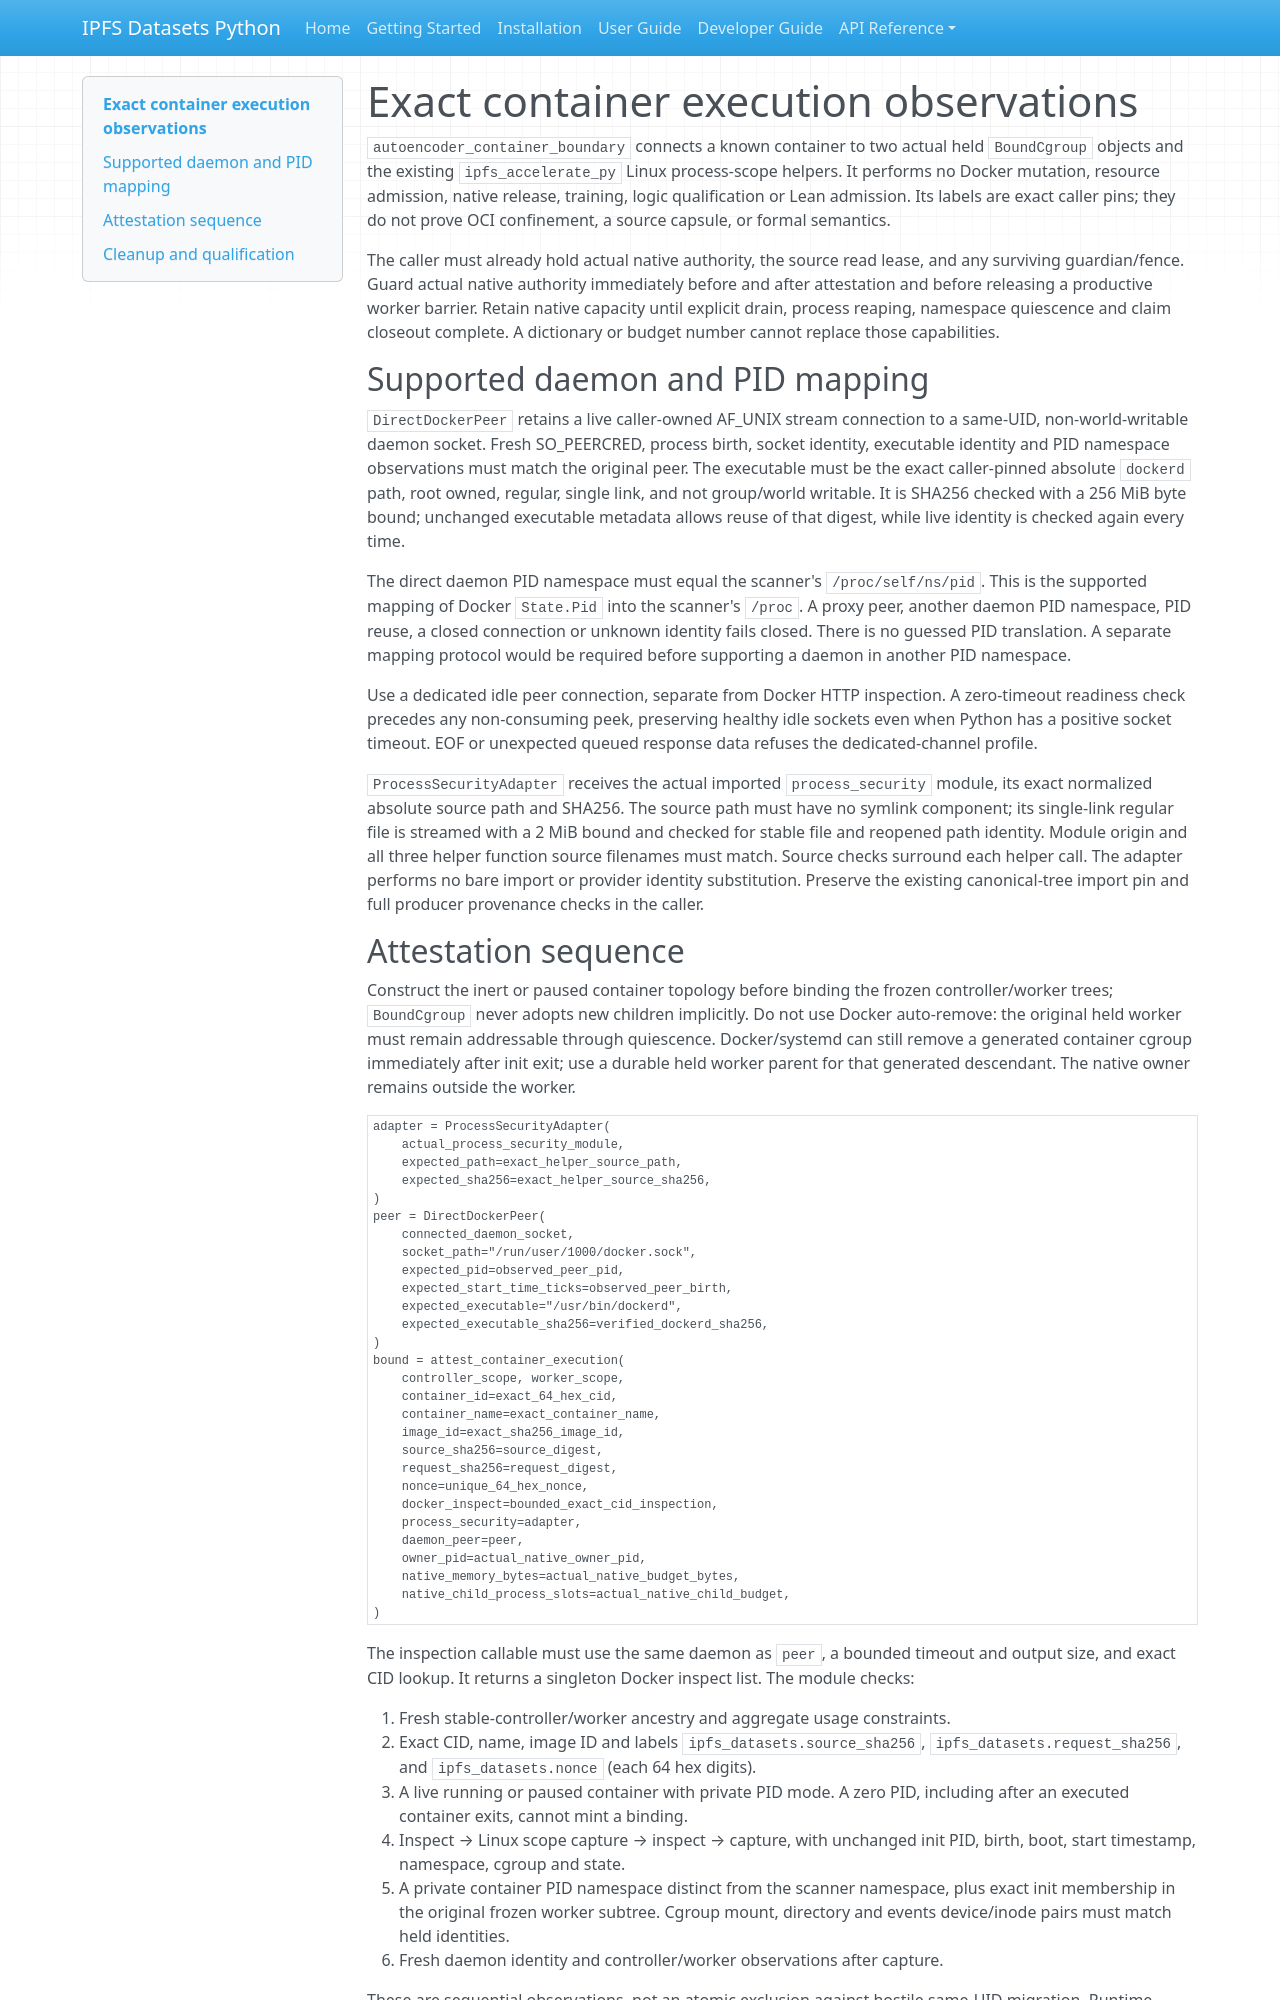

repository: endomorphosis/ipfs_datasets_py · page: autoencoders/container_execution_boundary/index.html · generator: mkdocs

# Exact container execution observations

`autoencoder_container_boundary` connects a known container to two actual held
`BoundCgroup` objects and the existing `ipfs_accelerate_py` Linux process-scope
helpers. It performs no Docker mutation, resource admission, native release,
training, logic qualification or Lean admission. Its labels are exact caller
pins; they do not prove OCI confinement, a source capsule, or formal semantics.

The caller must already hold actual native authority, the source read lease,
and any surviving guardian/fence. Guard actual native authority immediately
before and after attestation and before releasing a productive worker barrier.
Retain native capacity until explicit drain, process reaping, namespace
quiescence and claim closeout complete. A dictionary or budget number cannot
replace those capabilities.

## Supported daemon and PID mapping

`DirectDockerPeer` retains a live caller-owned AF_UNIX stream connection to a
same-UID, non-world-writable daemon socket. Fresh SO_PEERCRED, process birth,
socket identity, executable identity and PID namespace observations must match
the original peer. The executable must be the exact caller-pinned absolute
`dockerd` path, root owned, regular, single link, and not group/world writable.
It is SHA256 checked with a 256 MiB byte bound; unchanged executable metadata
allows reuse of that digest, while live identity is checked again every time.

The direct daemon PID namespace must equal the scanner's `/proc/self/ns/pid`.
This is the supported mapping of Docker `State.Pid` into the scanner's `/proc`.
A proxy peer, another daemon PID namespace, PID reuse, a closed connection or
unknown identity fails closed. There is no guessed PID translation. A separate
mapping protocol would be required before supporting a daemon in another PID
namespace.

Use a dedicated idle peer connection, separate from Docker HTTP inspection.
A zero-timeout readiness check precedes any non-consuming peek, preserving
healthy idle sockets even when Python has a positive socket timeout. EOF or
unexpected queued response data refuses the dedicated-channel profile.

`ProcessSecurityAdapter` receives the actual imported `process_security`
module, its exact normalized absolute source path and SHA256. The source path
must have no symlink component; its single-link regular file is streamed with
a 2 MiB bound and checked for stable file and reopened path identity. Module
origin and all three helper function source filenames must match. Source checks
surround each helper call. The adapter performs no bare import or provider
identity substitution. Preserve the existing canonical-tree import pin and
full producer provenance checks in the caller.
